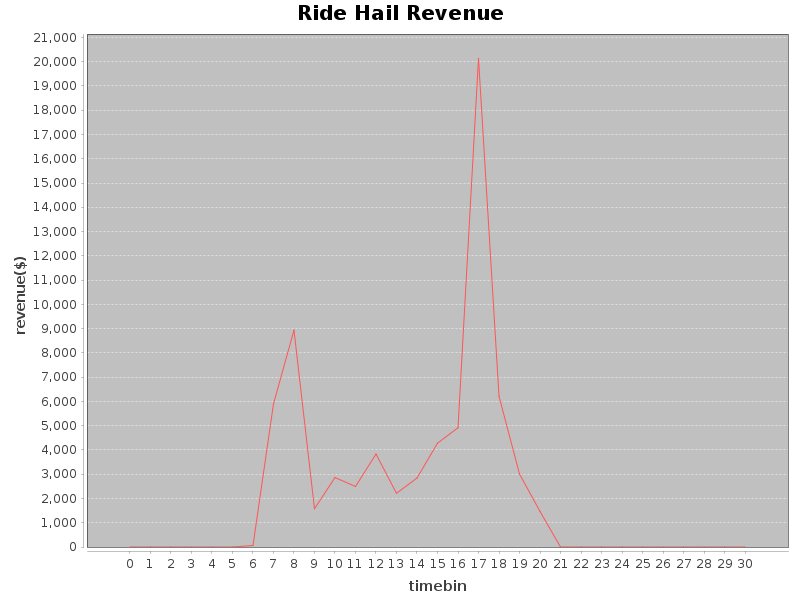

Source data for this figure (header and first rows):
Revenue, Hour
0.0, 0
0.0, 1
0.0, 2
0.0, 3
0.0, 4
0.0, 5
61.3, 6
5896, 7
8936, 8
1577, 9
2863, 10
2492, 11
3832, 12
2214, 13
2842, 14
4278, 15
4915, 16
20135, 17
6211, 18
3006, 19
1465, 20
0.0, 21
0.0, 22
0.0, 23
0.0, 24
0.0, 25
0.0, 26
0.0, 27
0.0, 28
0.0, 29
0.0, 30
